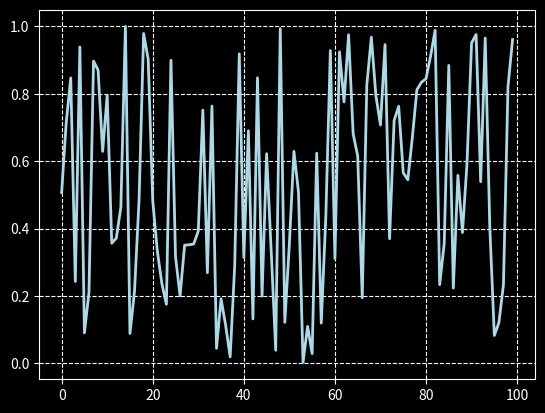

Reproduce this figure in Python.
import matplotlib.pyplot as plt
import numpy as np
import matplotlib.animation as animation

# Define the function to plot
def plot_graph():
    x = [20, 40, 60, 80, 100, 110]
    y = [5, 10, 15, 20, 25, 30]

    y = np.random.rand(100)
    x = np.arange(100)

    fig = plt.figure()
    fig.patch.set_facecolor('black')

    ax = fig.add_subplot(111)
    ax.patch.set_facecolor('black')
    ax.tick_params(color='white', labelcolor='white')
    ax.spines['bottom'].set_color('white')
    ax.spines['top'].set_color('white')
    ax.spines['left'].set_color('white')
    ax.spines['right'].set_color('white')

    plt.grid(True, color='white', linestyle='dashed')
    line, = plt.plot(x, y, color='lightblue', linewidth=2)

    # Set the size of the blip and the frequency of the pulsation
    size = 0.3
    freq = 2.0

    # Define the number of frames for the animation
    num_frames = 100

    # Define the array of time values for the animation
    t = np.linspace(0, 2*np.pi, num_frames)

    # Define the array of alpha values for the animation
    alpha_array = np.abs(np.sin(freq*t))

    # Create the blip as a scatter plot
    blip, = ax.plot(x[-1], y[-1], 'o', markersize=8, color='lightblue', alpha=alpha_array[0])

    # Define the update function for the animation
    def update(frame):
        # Update the alpha value of the blip
        blip.set_alpha(alpha_array[frame])
        # Update the position of the blip to the right-hand end of the line
        blip.set_data([x[-1]], [y[-1]])

    # Create the animation
    anim = animation.FuncAnimation(fig, update, frames=num_frames, interval=50)

    plt.show()

plot_graph()

